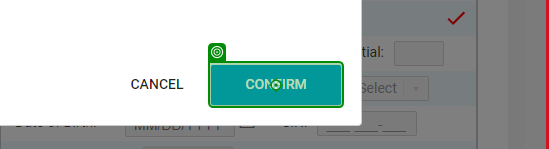
Task: Test Automation Project
Workflow: TC-2

Step 1: click on 'Confirmbutton'

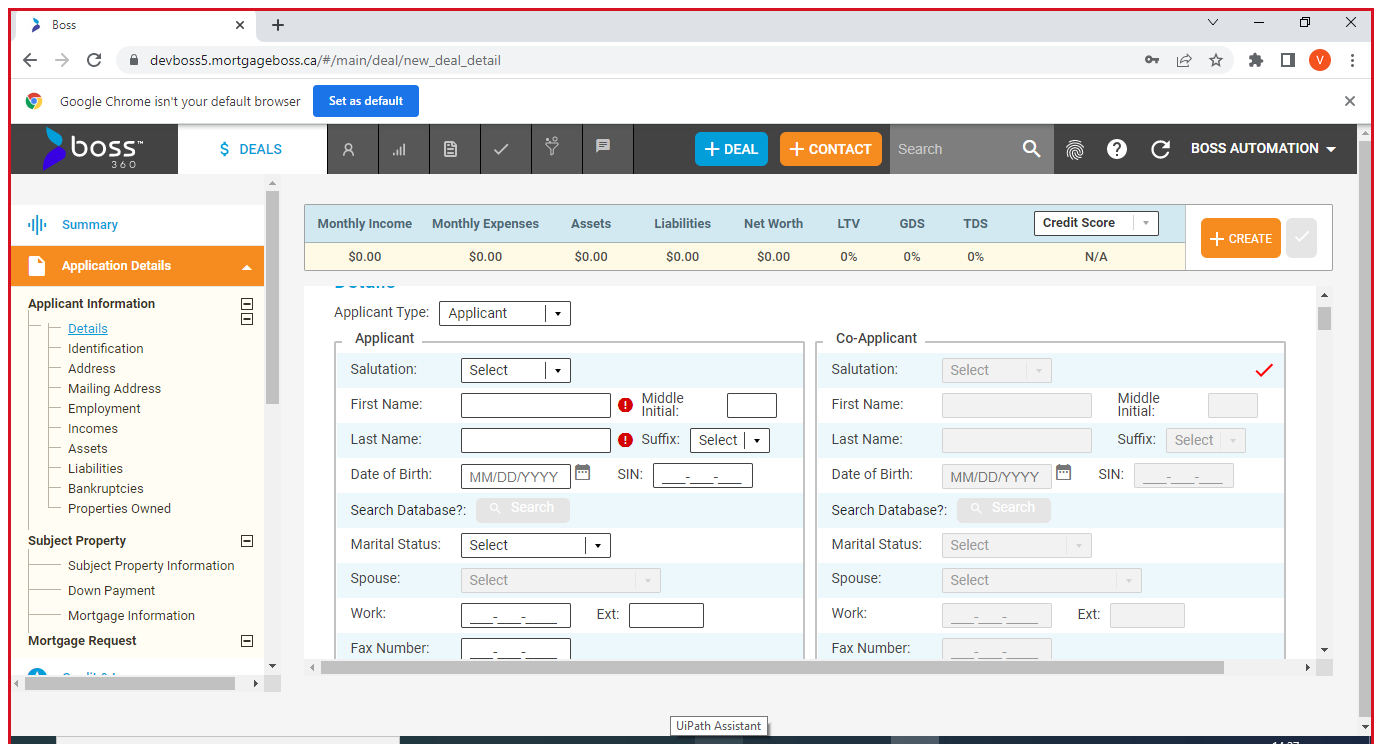
Step 2: Newdealdetailpage in window 'Boss' (chrome.exe)

Step 3: type "Firstname" into 'First Name' (no picture)

Step 4: type "Lastname" into 'Last Name' (no picture)

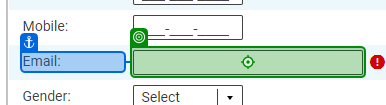
Step 5: type "Email" into 'Email'

Step 6: click on 'Creat' (no picture)

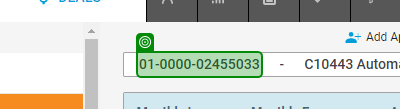
Step 7: get-text from '[number redacted]'

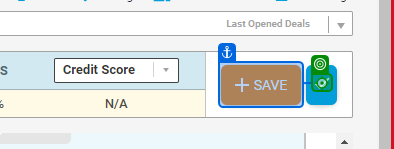
Step 8: click on 'Tickmarknearsavebutton'

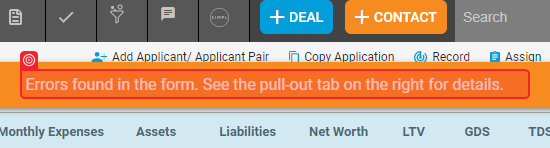
Step 9: check 'Check App State chrome.exe Boss'

Step 10: check 'Redpull-outtab' (no picture)

Step 11: click on 'Redpull-outtab' (no picture)

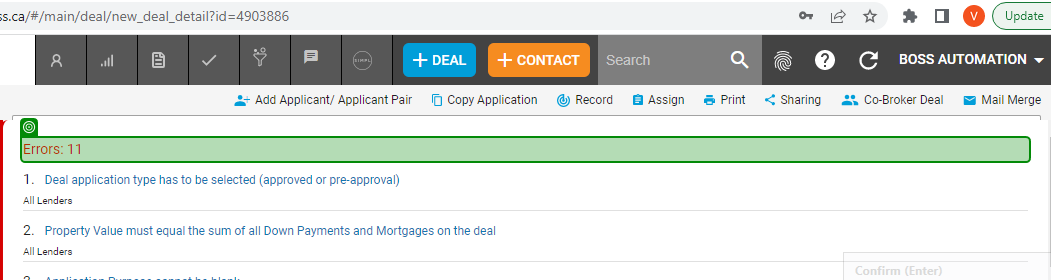
Step 12: check 'Errors: 11'

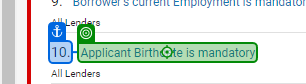
Step 13: click on 'Applicantbirthdate'

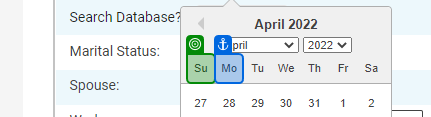
Step 14: check 'Su'

Step 15 [try]: Error page in window 'Boss' (chrome.exe) (no picture)

Step 16 [try]: click on 'Confirmbutton' (same screen as step 1)

Step 17 [try]: Newdealdetailpage in window 'Boss' (chrome.exe) (same screen as step 2)

Step 18 [try]: type "Firstname" into 'First Name' (no picture)

Step 19: type "Lastname" into 'Last Name' (no picture)

Step 20: type "Email" into 'Email' (same screen as step 5)

Step 21: click on 'Creat' (no picture)

Step 22: get-text from '[number redacted]' (same screen as step 7)

Step 23: click on 'Tickmarknearsavebutton' (same screen as step 8)

Step 24: check 'Check App State chrome.exe Boss' (same screen as step 9)

Step 25: check 'Redpull-outtab' (no picture)

Step 26: click on 'Redpull-outtab' (no picture)

Step 27: check 'Errors: 11' (same screen as step 12)

Step 28: click on 'Applicantbirthdate' (same screen as step 13)

Step 29: check 'Su' (same screen as step 14)